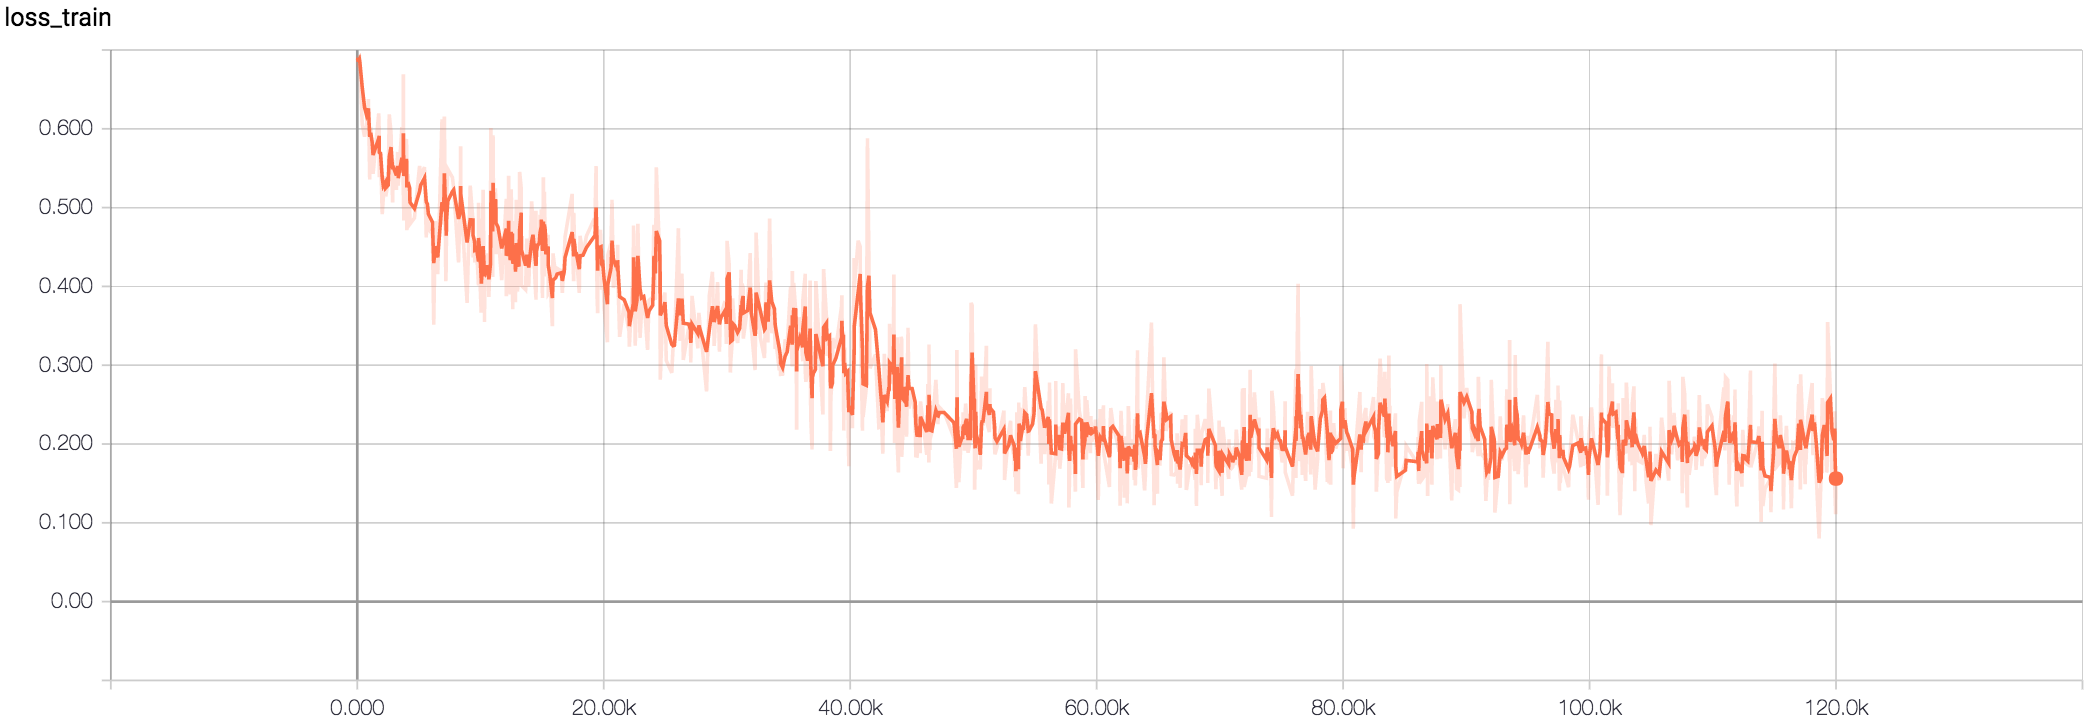

The table this chart was drawn from, first rows:
Wall time, Step, Value
1509514496, 24, 0.6877
1509514499, 56, 0.6927
1509514500, 59, 0.6784
1509514512, 170, 0.6934
1509514517, 215, 0.6761
1509514537, 402, 0.6061
1509514557, 588, 0.5899
1509514574, 745, 0.6035
1509514591, 904, 0.6377
1509514602, 1008, 0.5357
1509514611, 1090, 0.6025
1509514624, 1210, 0.5646
1509514631, 1279, 0.5428
1509514682, 1742, 0.6196
1509514686, 1782, 0.5958
1509514686, 1785, 0.5386
1509514697, 1887, 0.5672
1509514712, 2025, 0.4917
1509514722, 2111, 0.5118
1509514740, 2291, 0.5396
1509514743, 2312, 0.5142
1509514764, 2507, 0.5336
1509514773, 2594, 0.6183
1509514789, 2739, 0.5952
1509514802, 2865, 0.5064
1509514804, 2876, 0.5601
1509514836, 3172, 0.5224
1509514846, 3274, 0.5707
1509514851, 3318, 0.5277
1509514852, 3319, 0.5293
1509514884, 3619, 0.6022
1509514897, 3743, 0.5157
1509514897, 3744, 0.6693
1509514898, 3752, 0.5535
1509514900, 3768, 0.4835
1509514908, 3847, 0.5523
1509514924, 3999, 0.5872
1509514927, 4020, 0.4713
1509514937, 4110, 0.5424
1509514951, 4245, 0.5144
1509514954, 4275, 0.4792
1509514994, 4640, 0.4869
1509515038, 5053, 0.5529
1509515048, 5146, 0.5405
1509515081, 5455, 0.5513
1509515096, 5596, 0.4623
1509515106, 5686, 0.5005
1509515115, 5773, 0.4725
1509515150, 6095, 0.4664
1509515162, 6205, 0.3513
1509515176, 6333, 0.4831
1509515196, 6527, 0.4156
1509515233, 6875, 0.612
1509515248, 7009, 0.4781
1509515254, 7068, 0.6157
1509515266, 7183, 0.4065
1509515271, 7225, 0.4275
1509515272, 7229, 0.5076
1509515284, 7349, 0.5487
1509515324, 7719, 0.5383
... 940 more rows
